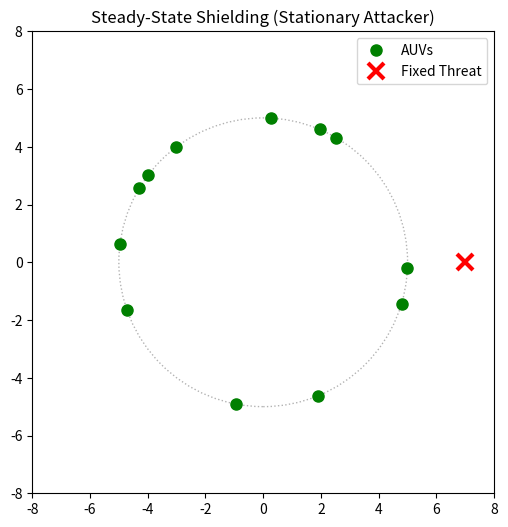
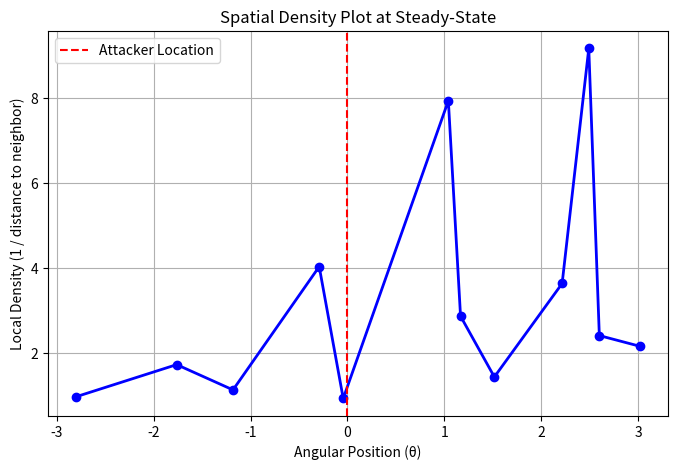

Here is the Python script that generated these plots, in order:
import numpy as np
import matplotlib.pyplot as plt
from matplotlib.animation import FuncAnimation

# Parameters
N_AGENTS = 12
RING_RADIUS = 5
OMEGA_0 = 1.0       # Nominal rotation speed
ALPHA_FIXED = 0.75  # Braking intensity (how much they slow down)
SIGMA = 0.6         # Spatial width of the defensive crowd
K_SYNC = 0.5        # Spring-like spacing strength

# Fixed Attacker Position (Outside the ring at 0 degrees)
ATT_X, ATT_Y = 7.0, 0.0
phi_att = np.arctan2(ATT_Y, ATT_X)

# Initialize agents with random spacing to show convergence
angles = np.sort(np.random.rand(N_AGENTS) * 2 * np.pi)

def get_angular_dist(a, b):
    return np.angle(np.exp(1j * (a - b)))

def update(frame):
    global angles
    dt = 0.05
    new_angles = np.zeros_like(angles)
    
    for i in range(N_AGENTS):
        # 1. Phase-Lag (Slowing down at the attacker's angle)
        d_theta = get_angular_dist(angles[i], phi_att)
        # The 'scaling' is 1.0 everywhere except near phi_att
        speed_scaling = 1 - ALPHA_FIXED * np.exp(-(d_theta**2) / (2 * SIGMA**2))
        
        # 2. Decentralized Spacing (Consensus)
        # Prev and Next neighbors in the array
        prev_idx = (i - 1) % N_AGENTS
        next_idx = (i + 1) % N_AGENTS
        
        ideal_gap = 2 * np.pi / N_AGENTS
        
        # Force agents to maintain the ideal gap relative to neighbors
        err_prev = get_angular_dist(angles[i], angles[prev_idx] + ideal_gap)
        err_next = get_angular_dist(angles[i], angles[next_idx] - ideal_gap)
        sync_term = -K_SYNC * (err_prev + err_next)

        # 3. Final Dynamics
        omega_i = OMEGA_0 * speed_scaling + sync_term
        new_angles[i] = (angles[i] + omega_i * dt) % (2 * np.pi)
        
    angles = np.sort(new_angles) # Keep indices ordered for neighbor logic
    
    # Update Plot
    x = RING_RADIUS * np.cos(angles)
    y = RING_RADIUS * np.sin(angles)
    pts.set_data(x, y)
    return pts,

# Visualization Setup
fig, ax = plt.subplots(figsize=(6,6))
ax.set_xlim(-8, 8); ax.set_ylim(-8, 8)
ax.set_aspect('equal')
ax.add_artist(plt.Circle((0, 0), RING_RADIUS, color='black', fill=False, ls=':', alpha=0.3))

# Plot elements
pts, = ax.plot([], [], 'go', ms=8, label='AUVs')
ax.plot(ATT_X, ATT_Y, 'rx', ms=12, mew=3, label='Fixed Threat')

ax.set_title("Steady-State Shielding (Stationary Attacker)")
ax.legend()

ani = FuncAnimation(fig, update, frames=200, interval=40, blit=True)
plt.show()

# --- Plot Spatial Density Plot ---
# Calculate gaps to next neighbor
gaps = np.zeros(N_AGENTS)
for i in range(N_AGENTS):
    next_idx = (i + 1) % N_AGENTS
    # Angular distance to the next neighbor
    gap = (angles[next_idx] - angles[i]) % (2 * np.pi)
    gaps[i] = gap

# Local Density is 1 / distance to neighbor
density = 1.0 / gaps

# Shift angles to [-pi, pi] to center the attacker at 0
shifted_angles = (angles + np.pi) % (2 * np.pi) - np.pi

# Sort for plotting
sort_idx = np.argsort(shifted_angles)
sorted_angles = shifted_angles[sort_idx]
sorted_density = density[sort_idx]

plt.figure(figsize=(8, 5))
plt.plot(sorted_angles, sorted_density, 'b-o', lw=2)
plt.axvline(phi_att, color='r', linestyle='--', label='Attacker Location')
plt.xlabel("Angular Position (θ)")
plt.ylabel("Local Density (1 / distance to neighbor)")
plt.title("Spatial Density Plot at Steady-State")
plt.legend()
plt.grid(True)
plt.show()
